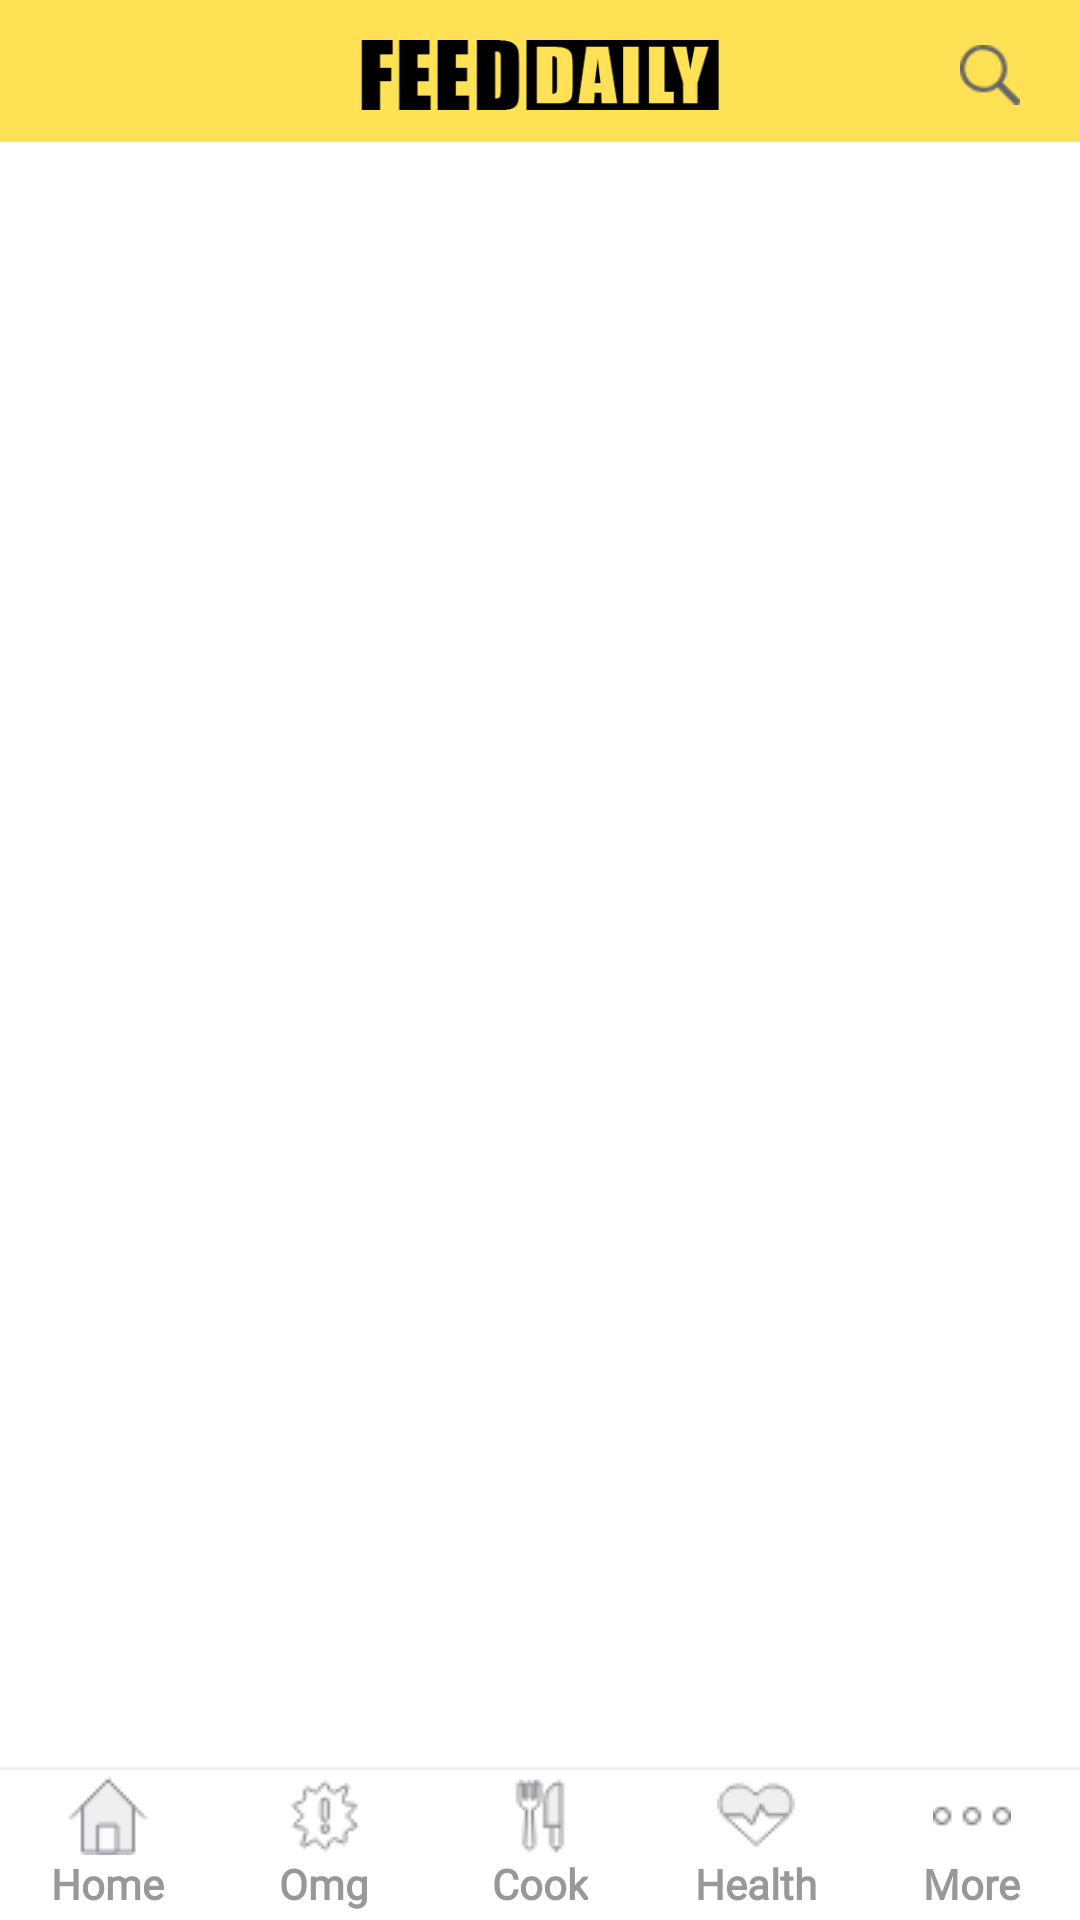

Android layout source for this screen:
<!-- AndroidManifest.xml: application theme Theme.AppCompat.Light.NoActionBar -->
<!-- res/layout/activity_main.xml -->
<?xml version="1.0" encoding="utf-8"?>
<RelativeLayout xmlns:android="http://schemas.android.com/apk/res/android"
    xmlns:app="http://schemas.android.com/apk/res-auto"
    xmlns:tools="http://schemas.android.com/tools"
    android:id="@+id/relativefisrt"
    android:layout_width="match_parent"
    android:layout_height="match_parent"
    android:background="#FFFFFF"
    android:orientation="vertical">

    <RelativeLayout
        android:id="@+id/retoolbar"
        android:layout_width="match_parent"
        android:layout_height="50dp"
        android:background="#FEE155"
        android:orientation="horizontal">

        <ImageView
            android:layout_width="120dp"
            android:layout_height="wrap_content"
            android:layout_centerInParent="true"
            android:adjustViewBounds="true"
            android:scaleType="fitCenter"
            android:src="@drawable/logongang" />

        <ImageView
            android:id="@+id/imvtopSearch"
            android:layout_width="20dp"
            android:layout_height="wrap_content"
            android:layout_alignParentRight="true"
            android:layout_centerVertical="true"
            android:layout_marginRight="20dp"
            android:adjustViewBounds="true"
            android:src="@drawable/searchmini2x" />
    </RelativeLayout>

    <LinearLayout
        android:id="@+id/LinearMiddle"
        android:layout_width="match_parent"
        android:layout_height="match_parent"
        android:layout_above="@id/linearbottom"
        android:layout_below="@+id/retoolbar"
        android:layout_marginTop="-3dp"
        android:layout_marginBottom="0dp"
        android:background="#FFFFFF"
        android:orientation="vertical"></LinearLayout>

    <LinearLayout
        android:id="@+id/linearbottom"
        android:layout_width="match_parent"
        android:layout_height="wrap_content"
        android:layout_alignParentBottom="true"
        android:orientation="vertical">

        <LinearLayout
            android:layout_width="match_parent"
            android:layout_height="1dp"
            android:background="#EFEEF3"></LinearLayout>

        <LinearLayout
            android:layout_width="match_parent"
            android:layout_height="wrap_content"
            android:orientation="horizontal"
            android:weightSum="5">

            <LinearLayout
                android:id="@+id/linearbottom1"
                android:layout_width="match_parent"
                android:layout_height="match_parent"
                android:layout_weight="1"
                android:gravity="center"
                android:orientation="vertical">

                <ImageView
                    android:id="@+id/imvbottomicon1"
                    android:layout_width="wrap_content"
                    android:layout_height="wrap_content"
                    android:src="@drawable/home" />

                <TextView
                    android:id="@+id/txtbottom1"
                    android:layout_width="wrap_content"
                    android:layout_height="wrap_content"
                    android:fontFamily="@font/sfprodisplayregular"
                    android:text="Home"

                    android:textColor="#97979C"
                    android:textStyle="bold" />
            </LinearLayout>


            <LinearLayout
                android:id="@+id/linearbottom2"
                android:layout_width="match_parent"
                android:layout_height="50dp"
                android:layout_weight="1"
                android:gravity="center"
                android:orientation="vertical">

                <ImageView
                    android:id="@+id/imvbottomicon2"
                    android:layout_width="wrap_content"
                    android:layout_height="wrap_content"
                    android:src="@drawable/omg" />

                <TextView
                    android:id="@+id/txtbottom2"
                    android:layout_width="wrap_content"
                    android:layout_height="wrap_content"
                    android:fontFamily="@font/sfprodisplayregular"
                    android:text="Omg"
                    android:textColor="#97979C"

                    android:textStyle="bold" />
            </LinearLayout>

            <LinearLayout
                android:id="@+id/linearbottom3"
                android:layout_width="match_parent"
                android:layout_height="match_parent"
                android:layout_weight="1"
                android:gravity="center"
                android:orientation="vertical">

                <ImageView
                    android:id="@+id/imvbottomicon3"
                    android:layout_width="wrap_content"
                    android:layout_height="wrap_content"
                    android:src="@drawable/cook" />

                <TextView
                    android:id="@+id/txtbottom3"
                    android:layout_width="wrap_content"
                    android:layout_height="wrap_content"
                    android:fontFamily="@font/sfprodisplayregular"
                    android:text="Cook"
                    android:textColor="#97979C"

                    android:textStyle="bold" />
            </LinearLayout>

            <LinearLayout
                android:id="@+id/linearbottom4"
                android:layout_width="match_parent"
                android:layout_height="match_parent"
                android:layout_weight="1"
                android:gravity="center"
                android:orientation="vertical">

                <ImageView
                    android:id="@+id/imvbottomicon4"
                    android:layout_width="wrap_content"
                    android:layout_height="wrap_content"
                    android:src="@drawable/health" />

                <TextView
                    android:id="@+id/txtbottom4"
                    android:layout_width="wrap_content"
                    android:layout_height="wrap_content"
                    android:fontFamily="@font/sfprodisplayregular"
                    android:text="Health"
                    android:textColor="#97979C"

                    android:textStyle="bold" />
            </LinearLayout>

            <LinearLayout
                android:id="@+id/linearbottom5"
                android:layout_width="match_parent"
                android:layout_height="match_parent"
                android:layout_weight="1"
                android:gravity="center"
                android:orientation="vertical">

                <ImageView
                    android:id="@+id/imvbottomicon5"
                    android:layout_width="wrap_content"
                    android:layout_height="wrap_content"
                    android:src="@drawable/more" />

                <TextView
                    android:id="@+id/txtbottom5"
                    android:layout_width="wrap_content"
                    android:layout_height="wrap_content"
                    android:fontFamily="@font/sfprodisplayregular"
                    android:text="More"
                    android:textColor="#97979C"

                    android:textStyle="bold" />
            </LinearLayout>
        </LinearLayout>
    </LinearLayout>

    <ImageView
        android:id="@+id/imvsplash"
        android:layout_width="match_parent"
        android:layout_height="match_parent"
        android:background="@drawable/splash3x"
        android:src="@drawable/splash"
        android:visibility="gone" />
</RelativeLayout>
<!-- resources referenced by this layout -->
<resources>
  <!-- drawable cook: png bitmap (drawable, 887 bytes) -->
  <!-- drawable health: png bitmap (drawable, 961 bytes) -->
  <!-- drawable home: png bitmap (drawable, 628 bytes) -->
  <!-- drawable logongang: png bitmap (drawable, 3005 bytes) -->
  <!-- drawable more: png bitmap (drawable, 282 bytes) -->
  <!-- drawable omg: png bitmap (drawable, 1177 bytes) -->
  <!-- drawable searchmini2x: png bitmap (drawable, 920 bytes) -->
  <!-- drawable splash: png bitmap (drawable, 53521 bytes) -->
  <!-- drawable splash3x: png bitmap (drawable, 176381 bytes) -->
</resources>
